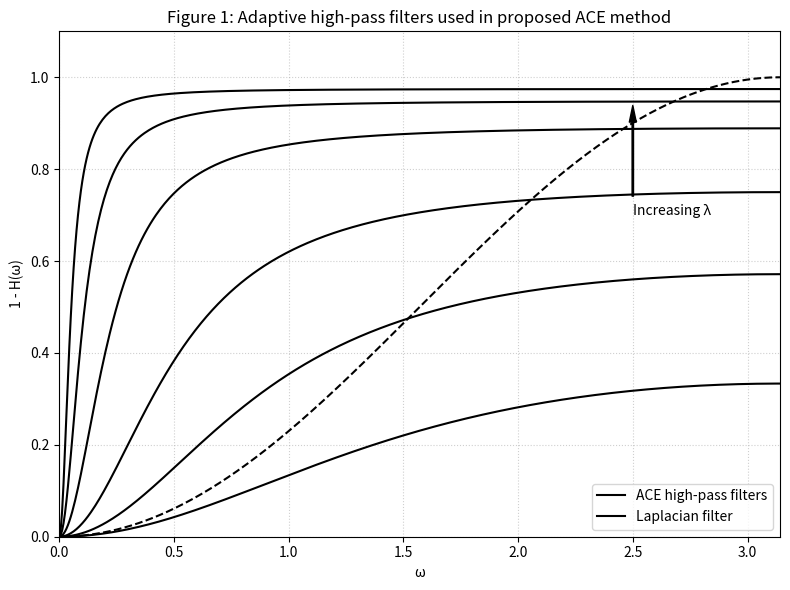

Here is the Python script that generated this plot:
import numpy as np
import matplotlib.pyplot as plt

# Thiết lập dải tần số omega từ 0 đến pi
omega = np.linspace(0, np.pi, 500)

# 1. Tính đáp ứng tần số của bộ lọc Laplacian {-1, 2, -1}
# Công thức chuẩn hóa để đạt giá trị 1 tại omega = pi
h_laplacian = (1 - np.cos(omega)) / 2

# 2. Tính đáp ứng tần số của bộ lọc thông cao ACE (YENI)
# Sử dụng phương trình (11) từ paper
def ace_high_pass(w, lam):
    numerator = (lam**2 + lam) * (1 - np.cos(w))
    denominator = 1 - 2 * lam * np.cos(w) + lam**2
    return numerator / denominator

# Các giá trị lambda để mô phỏng "Increasing lambda" như trong Figure 1
lambdas = [0.2, 0.4, 0.6, 0.8, 0.9, 0.95]

# Vẽ đồ thị
plt.figure(figsize=(8, 6))

# Vẽ các đường ACE với các giá trị lambda khác nhau
for l in lambdas:
    plt.plot(omega, ace_high_pass(omega, l), 'k-', label=f'λ = {l}' if l == lambdas[-1] else "")

# Vẽ đường Laplacian (đường đứt nét) để so sánh
plt.plot(omega, h_laplacian, 'k--', label='Laplacian filter')

# Định dạng đồ thị theo Figure 1 trong paper
plt.title('Figure 1: Adaptive high-pass filters used in proposed ACE method')
plt.xlabel('ω')
plt.ylabel('1 - H(ω)')
plt.xlim(0, np.pi)
plt.ylim(0, 1.1)
plt.grid(True, linestyle=':', alpha=0.6)

# Thêm chú thích và mũi tên chỉ hướng tăng của lambda
plt.annotate('Increasing λ', xy=(2.5, 0.95), xytext=(2.5, 0.7),
             arrowprops=dict(facecolor='black', shrink=0.05, width=1, headwidth=5))

plt.legend(['ACE high-pass filters', 'Laplacian filter'], loc='lower right')
plt.tight_layout()
plt.savefig('plot1.png', dpi=300)
plt.show()
